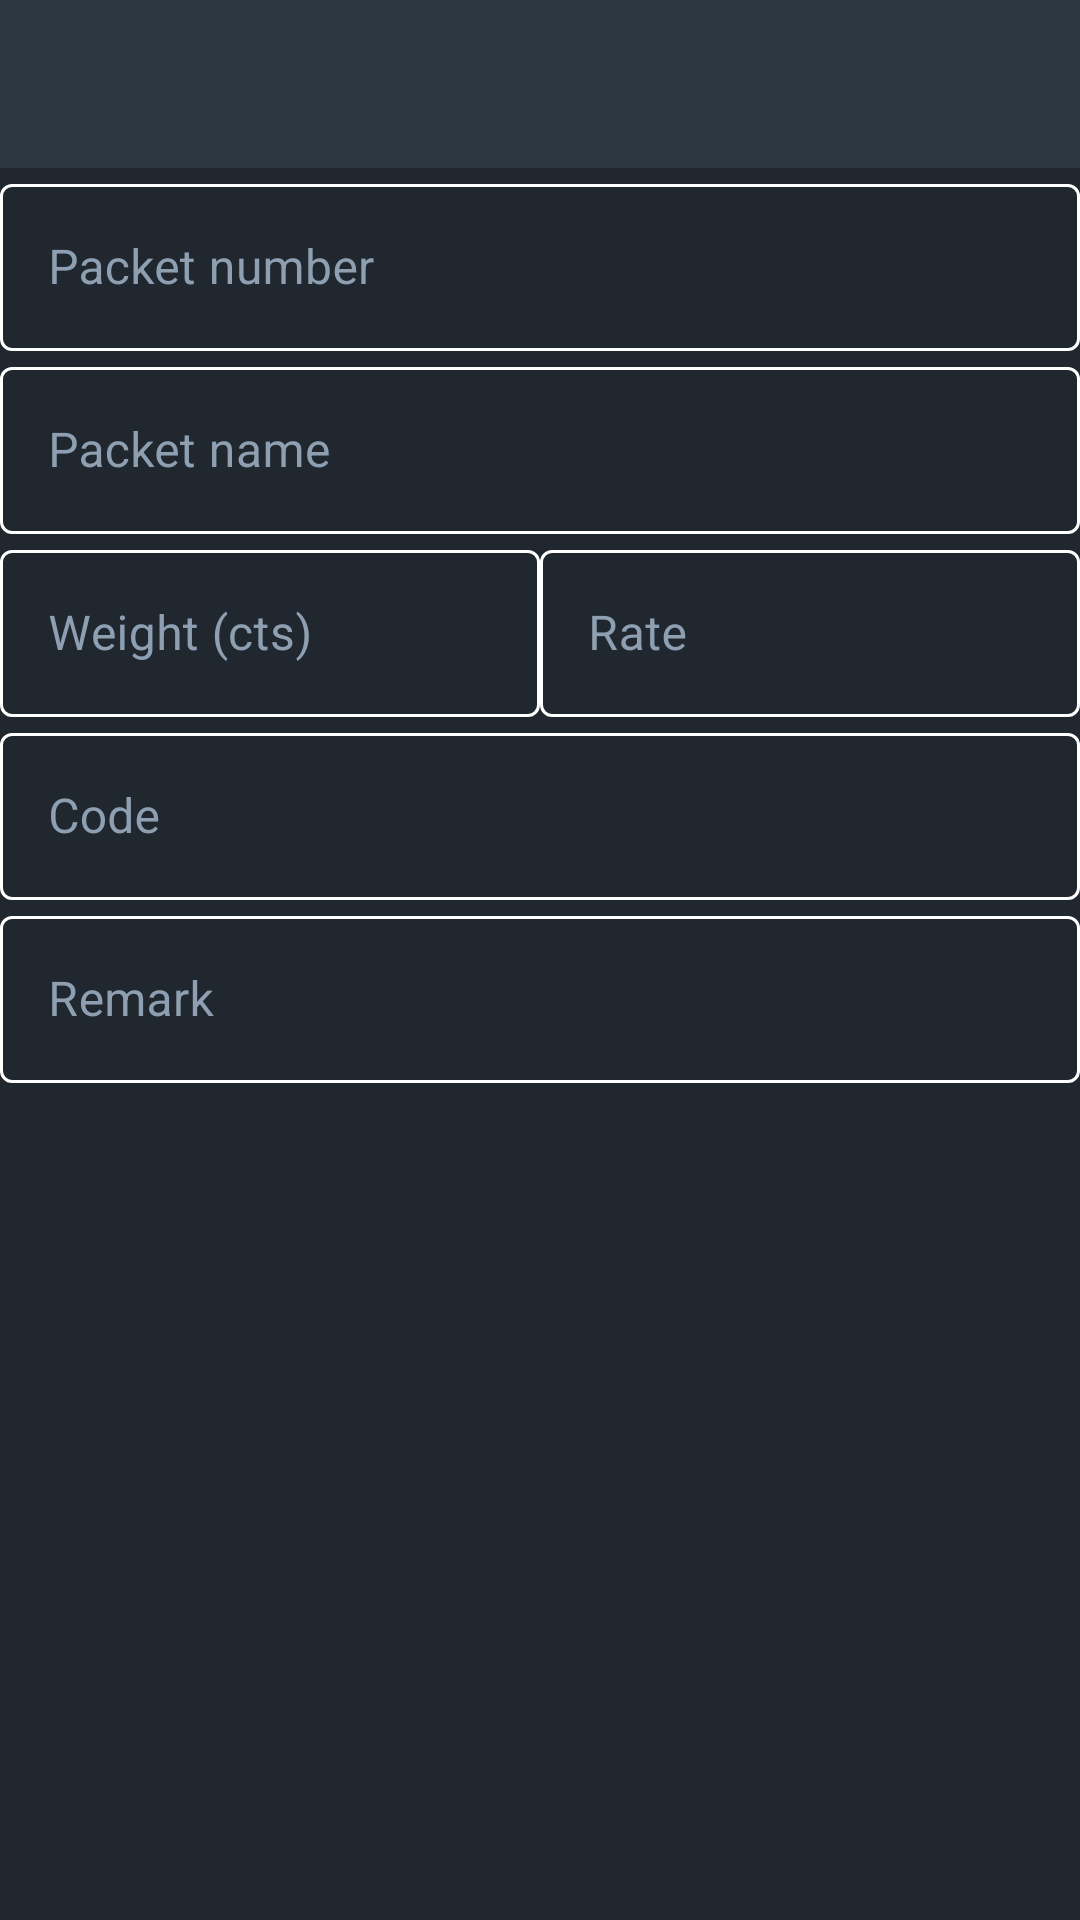

Here is an Android app screen rendered from its layout file. Give the layout XML and the strings, colors and styles it references.
<!-- AndroidManifest.xml: application theme AppTheme -->
<!-- res/layout/activity_add_packet.xml -->
<?xml version="1.0" encoding="utf-8"?>
<layout xmlns:android="http://schemas.android.com/apk/res/android"
    xmlns:app="http://schemas.android.com/apk/res-auto"
    xmlns:tools="http://schemas.android.com/tools"
    tools:context=".Features.View.Inventory.AddPacket">

    <ScrollView
        android:layout_width="match_parent"
        android:layout_height="match_parent"
        android:background="@color/colorPrimaryDark"
        >

        <LinearLayout
            android:layout_width="match_parent"
            android:layout_height="match_parent"
            android:orientation="vertical"
            android:gravity="center_horizontal"
            >
            <androidx.appcompat.widget.Toolbar
                android:id="@+id/toolbar"
                android:layout_width="match_parent"
                android:layout_height="?attr/actionBarSize"
                android:background="@color/navigationHeadColor"
                android:theme="@style/overFlowMenuTheme"
                app:popupTheme="@style/popupStyle"
                />

            <androidx.constraintlayout.widget.ConstraintLayout
                android:layout_width="match_parent"
                android:layout_height="match_parent"
                android:orientation="vertical"
                android:gravity="center_horizontal"
                android:padding="@dimen/_10sdp">

                <com.google.android.material.textfield.TextInputLayout
                    android:id="@+id/packetNumberLayout"
                    android:layout_width="match_parent"
                    android:layout_height="wrap_content"
                    android:hint="@string/packetNumber"
                    android:textColorHint="@color/colorPrimary"
                    app:boxStrokeColor="@color/white"
                    android:layout_marginTop="@dimen/_10sdp"
                    style="@style/Widget.MaterialComponents.TextInputLayout.OutlinedBox"
                    app:layout_constraintTop_toTopOf="parent"
                    app:layout_constraintStart_toStartOf="parent"
                    app:layout_constraintEnd_toEndOf="parent"
                    >

                    <com.google.android.material.textfield.TextInputEditText
                    android:id="@+id/packetNumber"
                    android:layout_width="match_parent"
                    android:layout_height="wrap_content"
                    android:textColor="@color/white"
                    android:imeOptions="actionNext"
                    android:singleLine="true"
                    />
                </com.google.android.material.textfield.TextInputLayout>

                <com.google.android.material.textfield.TextInputLayout
                    android:id="@+id/packetNameLayout"
                    style="@style/Widget.MaterialComponents.TextInputLayout.OutlinedBox"
                    android:layout_width="match_parent"
                    android:layout_height="wrap_content"
                    android:layout_marginTop="@dimen/_10sdp"
                    android:hint="@string/packetName"
                    android:textColorHint="@color/colorPrimary"
                    app:boxStrokeColor="@color/white"
                    app:layout_constraintEnd_toEndOf="@+id/packetNumberLayout"
                    app:layout_constraintStart_toStartOf="@+id/packetNumberLayout"
                    app:layout_constraintTop_toBottomOf="@+id/packetNumberLayout">

                    <com.google.android.material.textfield.TextInputEditText
                        android:id="@+id/packetName"
                        android:layout_width="match_parent"
                        android:layout_height="wrap_content"
                        android:imeOptions="actionNext"
                        android:singleLine="true"
                        android:textColor="@color/white" />
                </com.google.android.material.textfield.TextInputLayout>

                <com.google.android.material.textfield.TextInputLayout
                    android:id="@+id/weightLayout"
                    style="@style/Widget.MaterialComponents.TextInputLayout.OutlinedBox"
                    android:layout_width="0dp"
                    android:layout_height="wrap_content"
                    android:hint="@string/weight"
                    android:textColorHint="@color/colorPrimary"
                    app:boxStrokeColor="@color/white"
                    android:layout_marginTop="@dimen/_10sdp"
                    android:layout_marginEnd="@dimen/_10sdp"
                    app:layout_constraintEnd_toStartOf="@id/rateLayout"
                    app:layout_constraintStart_toStartOf="@+id/packetNameLayout"
                    app:layout_constraintTop_toBottomOf="@+id/packetNameLayout">

                    <com.google.android.material.textfield.TextInputEditText
                        android:id="@+id/weight"
                        android:layout_width="match_parent"
                        android:layout_height="wrap_content"
                        android:imeOptions="actionNext"
                        android:inputType="numberDecimal"
                        android:singleLine="true"
                        android:textColor="@color/white" />
                </com.google.android.material.textfield.TextInputLayout>

                <com.google.android.material.textfield.TextInputLayout
                    android:id="@+id/rateLayout"
                    style="@style/Widget.MaterialComponents.TextInputLayout.OutlinedBox"
                    android:layout_width="0dp"
                    android:layout_height="wrap_content"
                    android:hint="@string/rate"
                    android:textColorHint="@color/colorPrimary"
                    app:boxStrokeColor="@color/white"
                    app:layout_constraintBottom_toBottomOf="@+id/weightLayout"
                    app:layout_constraintEnd_toEndOf="@+id/packetNameLayout"
                    app:layout_constraintStart_toEndOf="@+id/weightLayout"
                    app:layout_constraintTop_toTopOf="@+id/weightLayout">

                    <com.google.android.material.textfield.TextInputEditText
                        android:id="@+id/rate"
                        android:layout_width="match_parent"
                        android:layout_height="wrap_content"
                        android:imeOptions="actionNext"
                        android:inputType="numberDecimal"
                        android:singleLine="true"
                        android:textColor="@color/white" />
                </com.google.android.material.textfield.TextInputLayout>

























                <com.google.android.material.textfield.TextInputLayout
                    android:id="@+id/codeLayout"
                    style="@style/Widget.MaterialComponents.TextInputLayout.OutlinedBox"
                    android:layout_width="0dp"
                    android:layout_height="wrap_content"
                    android:hint="@string/code"
                    android:layout_marginTop="@dimen/_10sdp"
                    android:textColorHint="@color/colorPrimary"
                    app:boxStrokeColor="@color/white"
                    app:layout_constraintEnd_toEndOf="@+id/rateLayout"
                    app:layout_constraintStart_toStartOf="parent"
                    app:layout_constraintTop_toBottomOf="@+id/weightLayout">

                    <com.google.android.material.textfield.TextInputEditText
                        android:id="@+id/code"
                        android:layout_width="match_parent"
                        android:layout_height="wrap_content"
                        android:imeOptions="actionNext"
                        android:singleLine="true"
                        android:textColor="@color/white" />
                </com.google.android.material.textfield.TextInputLayout>

                <com.google.android.material.textfield.TextInputLayout
                    android:id="@+id/remarkLayout"
                    style="@style/Widget.MaterialComponents.TextInputLayout.OutlinedBox"
                    android:layout_width="match_parent"
                    android:layout_height="wrap_content"
                    android:hint="@string/remark"
                    android:textColorHint="@color/colorPrimary"
                    app:boxStrokeColor="@color/white"
                    android:layout_marginTop="@dimen/_10sdp"
                    app:layout_constraintEnd_toEndOf="@+id/codeLayout"
                    app:layout_constraintStart_toStartOf="@+id/codeLayout"
                    app:layout_constraintTop_toBottomOf="@+id/codeLayout">

                    <com.google.android.material.textfield.TextInputEditText
                        android:id="@+id/remark"
                        android:layout_width="match_parent"
                        android:layout_height="wrap_content"
                        android:imeOptions="actionNext"
                        android:singleLine="true"
                        android:textColor="@color/white" />
                </com.google.android.material.textfield.TextInputLayout>


            </androidx.constraintlayout.widget.ConstraintLayout>
        </LinearLayout>
    </ScrollView>

</layout>
<!-- resources referenced by this layout -->
<resources>
  <color name="colorPrimary">#8D9FB1</color>
  <color name="colorPrimaryDark">#20272F</color>
  <color name="navigationHeadColor">#2D3742</color>
  <color name="white">#FFFFFF</color>
  <string name="code">Code</string>
  <string name="packetName">Packet name</string>
  <string name="packetNumber">Packet number</string>
  <string name="price">Price</string>
  <string name="rate">Rate</string>
  <string name="remark">Remark</string>
  <string name="weight">Weight (cts)</string>
  <style name="overFlowMenuTheme" parent="Theme.AppCompat.Light">
          <item name="android:actionMenuTextColor">@color/white</item>
          <item name="colorControlNormal">@color/white</item>
          <item name="android:textColor">@color/white</item>
          <item name="android:textColorPrimary">@color/white</item>
          <item name="popupMenuStyle">@style/popupStyle</item>
      </style>
  <style name="popupStyle" parent="ThemeOverlay.AppCompat.Light">
          <item name="android:popupBackground">@color/colorPrimary</item>
          <item name="android:colorBackground">@color/colorPrimary</item>
      </style>
  <style name="AppTheme" parent="Theme.MaterialComponents.Light.NoActionBar">
          
          <item name="colorPrimary">@color/colorPrimary</item>
          <item name="colorPrimaryDark">@color/colorPrimaryDark</item>
          <item name="colorAccent">@color/colorPrimaryDark</item>
      </style>
</resources>
